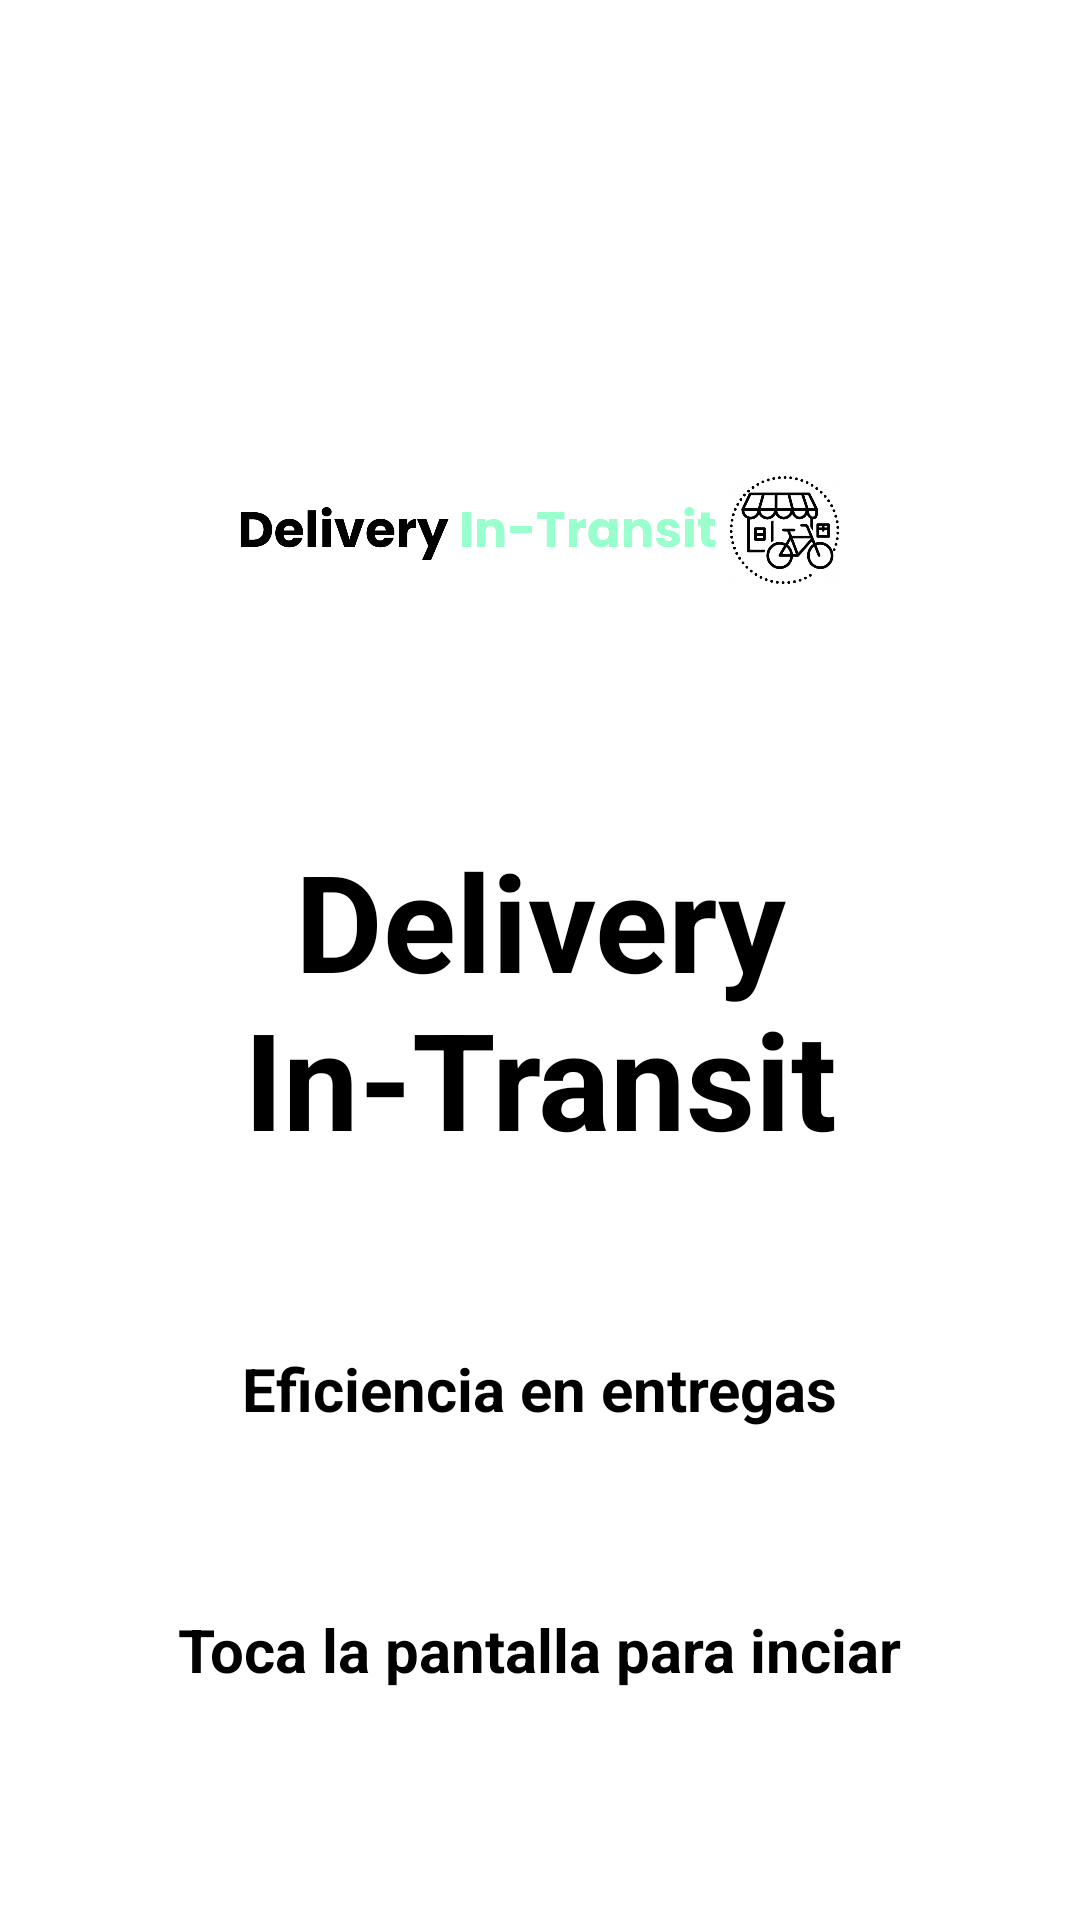

Layout XML and referenced resources for this Android screen:
<!-- AndroidManifest.xml: application theme Theme.ProyectoPolicodeLabs -->
<!-- res/layout/activity_inicio_aplicacion.xml -->
<?xml version="1.0" encoding="utf-8"?>
<LinearLayout xmlns:android="http://schemas.android.com/apk/res/android"
    xmlns:app="http://schemas.android.com/apk/res-auto"
    xmlns:tools="http://schemas.android.com/tools"
    android:id="@+id/inicio_app"
    android:layout_width="match_parent"
    android:layout_height="match_parent"
    android:background="@color/white"
    android:orientation="vertical"
    tools:context=".Inicio_Aplicacion"
    android:focusable="true"
    android:gravity="center"
    android:clickable="true">

    <ImageView
        android:id="@+id/imagen"
        android:layout_width="200dp"
        android:layout_height="200dp"
        android:src="@drawable/delivery_in_transit"
        tools:ignore=",MissingConstraints"/>
    <TextView
        android:layout_width="wrap_content"
        android:layout_height="wrap_content"
        android:text="Delivery In-Transit"
        android:textSize="45dp"
        android:textStyle="bold"
        android:textAlignment="center"
        android:textColor="@color/black"
        android:layout_marginBottom="60dp"/>
    <TextView
        android:layout_width="wrap_content"
        android:layout_height="wrap_content"
        android:text="Eficiencia en entregas"
        android:textSize="20sp"
        android:textStyle="bold"
        android:textColor="@color/black"
        android:layout_marginBottom="60dp"/>
    <TextView
        android:layout_width="wrap_content"
        android:layout_height="wrap_content"
        android:text="Toca la pantalla para inciar"
        android:textColor="@color/black"
        android:textStyle="bold"
        android:textSize="20sp"/>

</LinearLayout>
<!-- resources referenced by this layout -->
<resources>
  <color name="black">#FF000000</color>
  <color name="white">#FFFFFFFF</color>
  <!-- drawable delivery_in_transit: png bitmap (drawable, 173097 bytes) -->
  <style name="Theme.ProyectoPolicodeLabs" parent="Base.Theme.ProyectoPolicodeLabs" />
  <style name="Base.Theme.ProyectoPolicodeLabs" parent="Theme.Material3.DayNight.NoActionBar">
          <item name="colorPrimary">@color/drawer_item_icon_tint_normal</item>
          <item name="colorOnPrimary">@android:color/black</item>
          <item name="colorControlNormal">@android:color/black</item>
      </style>
  <color name="drawer_item_icon_tint_normal">#757575</color>
</resources>
